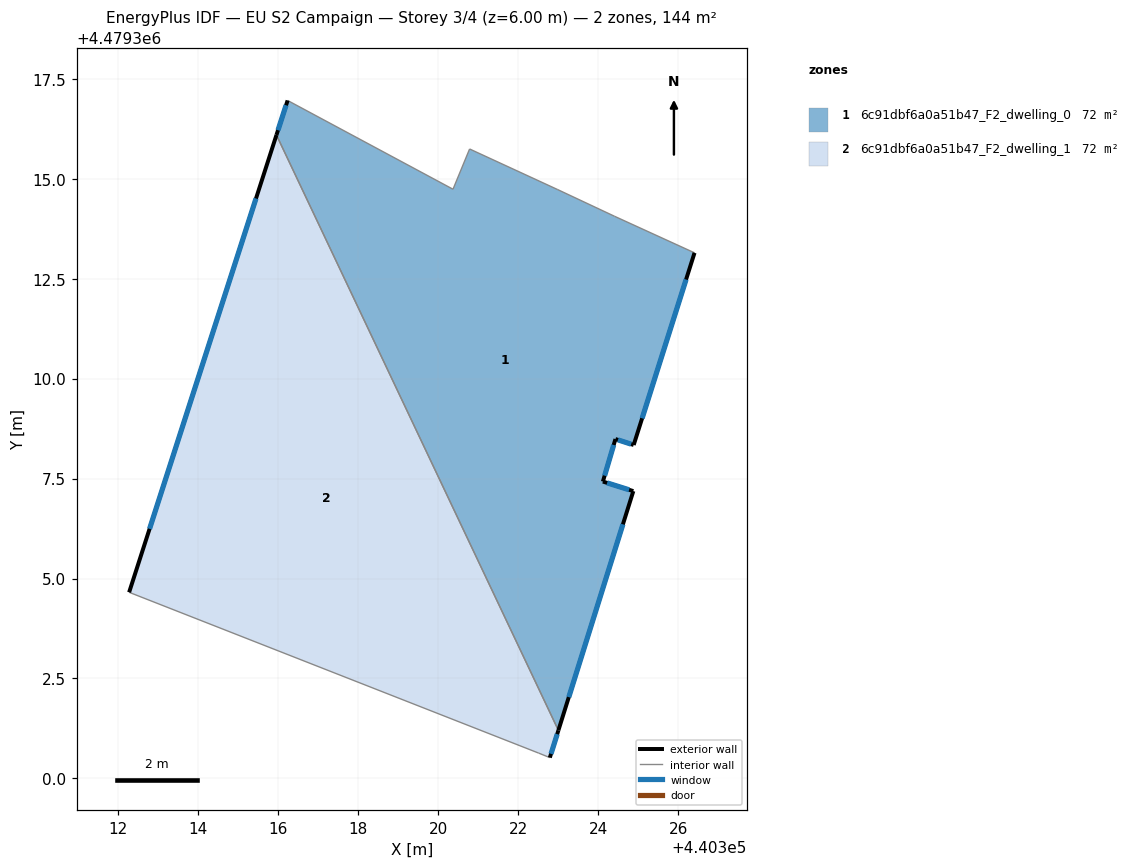
=== STOREY PLAN SPEC (per zone: floor XY polygon, exterior-wall plan segments, windows/doors) ===
zone 1: 6c91dbf6a0a51b47_F2_dwelling_0  (71.8 m²)
  floor: (440324.41, 4479314.06) (440326.41, 4479313.15) (440324.89, 4479308.34) (440324.43, 4479308.49) (440324.12, 4479307.42) (440324.88, 4479307.19) (440323.00, 4479301.20) (440315.95, 4479316.09) (440316.23, 4479316.96) (440320.37, 4479314.74) (440320.78, 4479315.74) (440322.99, 4479314.73)
  exterior wall: (440324.89, 4479308.34) – (440326.41, 4479313.15)  [5.0 m]
    window: (440325.10, 4479309.01) – (440326.20, 4479312.48)  [7.9 m²]
  exterior wall: (440324.43, 4479308.49) – (440324.89, 4479308.34)  [0.5 m]
    window: (440324.50, 4479308.47) – (440324.82, 4479308.36)  [0.8 m²]
  exterior wall: (440324.12, 4479307.42) – (440324.43, 4479308.49)  [1.1 m]
    window: (440324.16, 4479307.57) – (440324.39, 4479308.34)  [1.7 m²]
  exterior wall: (440324.88, 4479307.19) – (440324.12, 4479307.42)  [0.8 m]
    window: (440324.77, 4479307.22) – (440324.22, 4479307.39)  [1.2 m²]
  exterior wall: (440323.01, 4479301.20) – (440324.88, 4479307.19)  [6.3 m]
    window: (440323.27, 4479302.03) – (440324.62, 4479306.36)  [9.8 m²]
  exterior wall: (440316.23, 4479316.96) – (440315.95, 4479316.09)  [0.9 m]
    window: (440316.19, 4479316.84) – (440315.99, 4479316.21)  [1.4 m²]
  interior walls: 6
zone 2: 6c91dbf6a0a51b47_F2_dwelling_1  (71.8 m²)
  floor: (440315.95, 4479316.09) (440323.00, 4479301.20) (440322.79, 4479300.52) (440322.51, 4479300.63) (440312.27, 4479304.66)
  exterior wall: (440322.79, 4479300.52) – (440323.01, 4479301.20)  [0.7 m]
    window: (440322.82, 4479300.61) – (440322.98, 4479301.11)  [1.1 m²]
  exterior wall: (440315.95, 4479316.09) – (440312.27, 4479304.66)  [12.0 m]
    window: (440315.44, 4479314.51) – (440312.78, 4479306.24)  [18.8 m²]
  interior walls: 3

=== DERIVED (storey summary) ===
Building: EU S2 Campaign
Storey: 3 of 4  (floor level z = 6.00 m)
Storey gross floor area: 143.6 m²
Zones on this storey: 2
  - 6c91dbf6a0a51b47_F2_dwelling_0: floor 71.8 m²; exterior wall 14.6 m (43.8 m²); 6 window(s) 22.9 m²; WWR 52.2%
  - 6c91dbf6a0a51b47_F2_dwelling_1: floor 71.8 m²; exterior wall 12.7 m (38.2 m²); 2 window(s) 19.9 m²; WWR 52.2%
Zone adjacency (shared interzone walls):
  - 6c91dbf6a0a51b47_F2_dwelling_0 ↔ 6c91dbf6a0a51b47_F2_dwelling_1